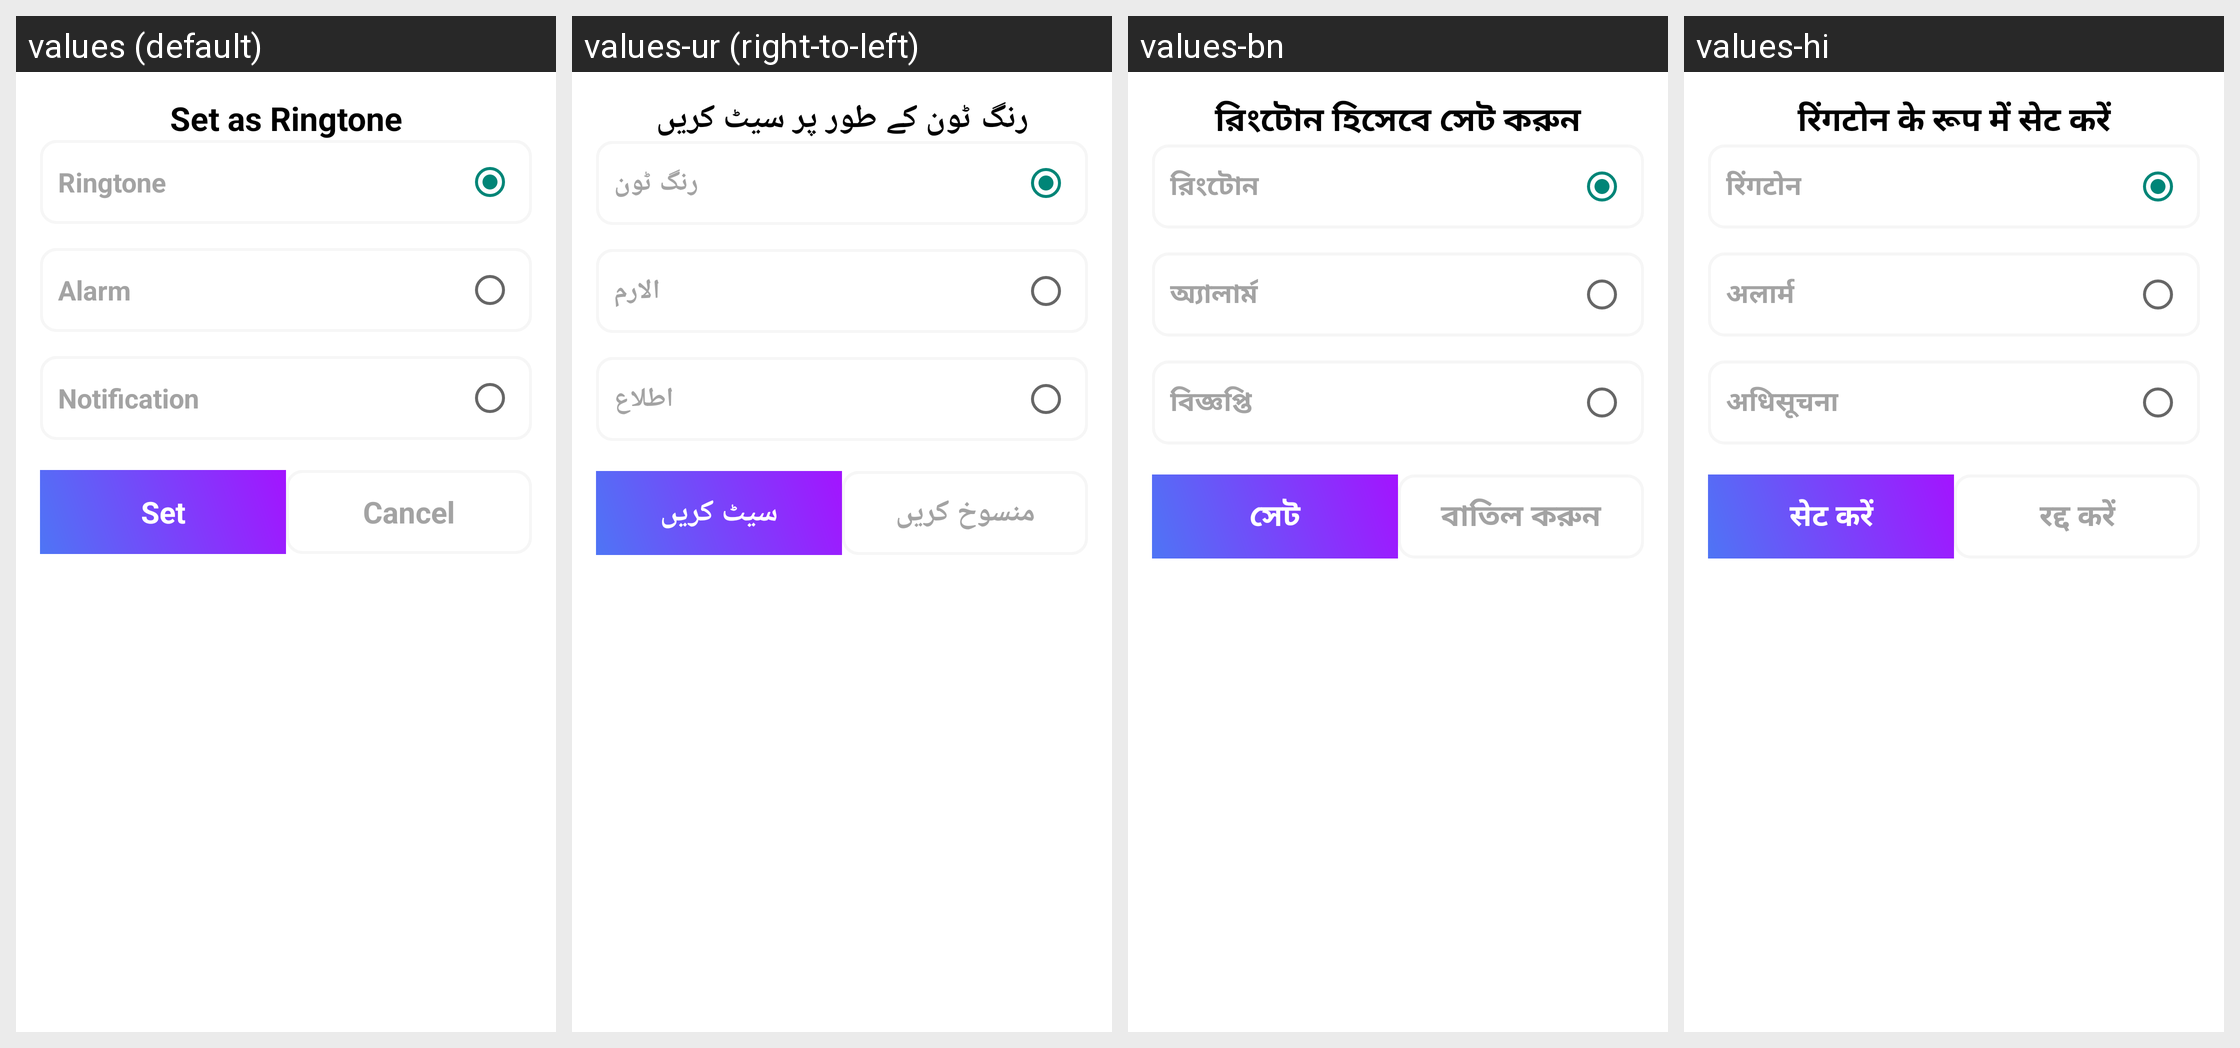

The Android screen above is rendered under several locales of the same app. Produce the string resources it draws, with the default and per-locale values.
Android screen res/layout/ring_set_dialog.xml rendered under 4 locales, left to right: values (default), values-ur (right-to-left), values-bn, values-hi. Device: Nexus 5 (rendered at 1080×1920; each locale shown at half size, 540×960, under a caption strip naming it); theme Theme.TestVoiceJava.
Other locales in the repository, not shown: values-ar, values-de, values-es, values-fr, values-ja, values-pt, values-ru, values-zh.
Strings drawn on this screen, with the default value and each locale's value (text and hints the layout hard-codes, and strings that could not be matched under every locale, appear in the picture but are not listed):

set_as_ringtone
  values: Set as Ringtone
  values-ur: رنگ ٹون کے طور پر سیٹ کریں
  values-bn: রিংটোন হিসেবে সেট করুন
  values-hi: रिंगटोन के रूप में सेट करें

ringtone
  values: Ringtone
  values-ur: رنگ ٹون
  values-bn: রিংটোন
  values-hi: रिंगटोन

alarm
  values: Alarm
  values-ur: الارم
  values-bn: অ্যালার্ম
  values-hi: अलार्म

notification
  values: Notification
  values-ur: اطلاع
  values-bn: বিজ্ঞপ্তি
  values-hi: अधिसूचना

set
  values: Set
  values-ur: سیٹ کریں
  values-bn: সেট
  values-hi: सेट करें

cancel
  values: Cancel
  values-ur: منسوخ کریں
  values-bn: বাতিল করুন
  values-hi: रद्द करें
